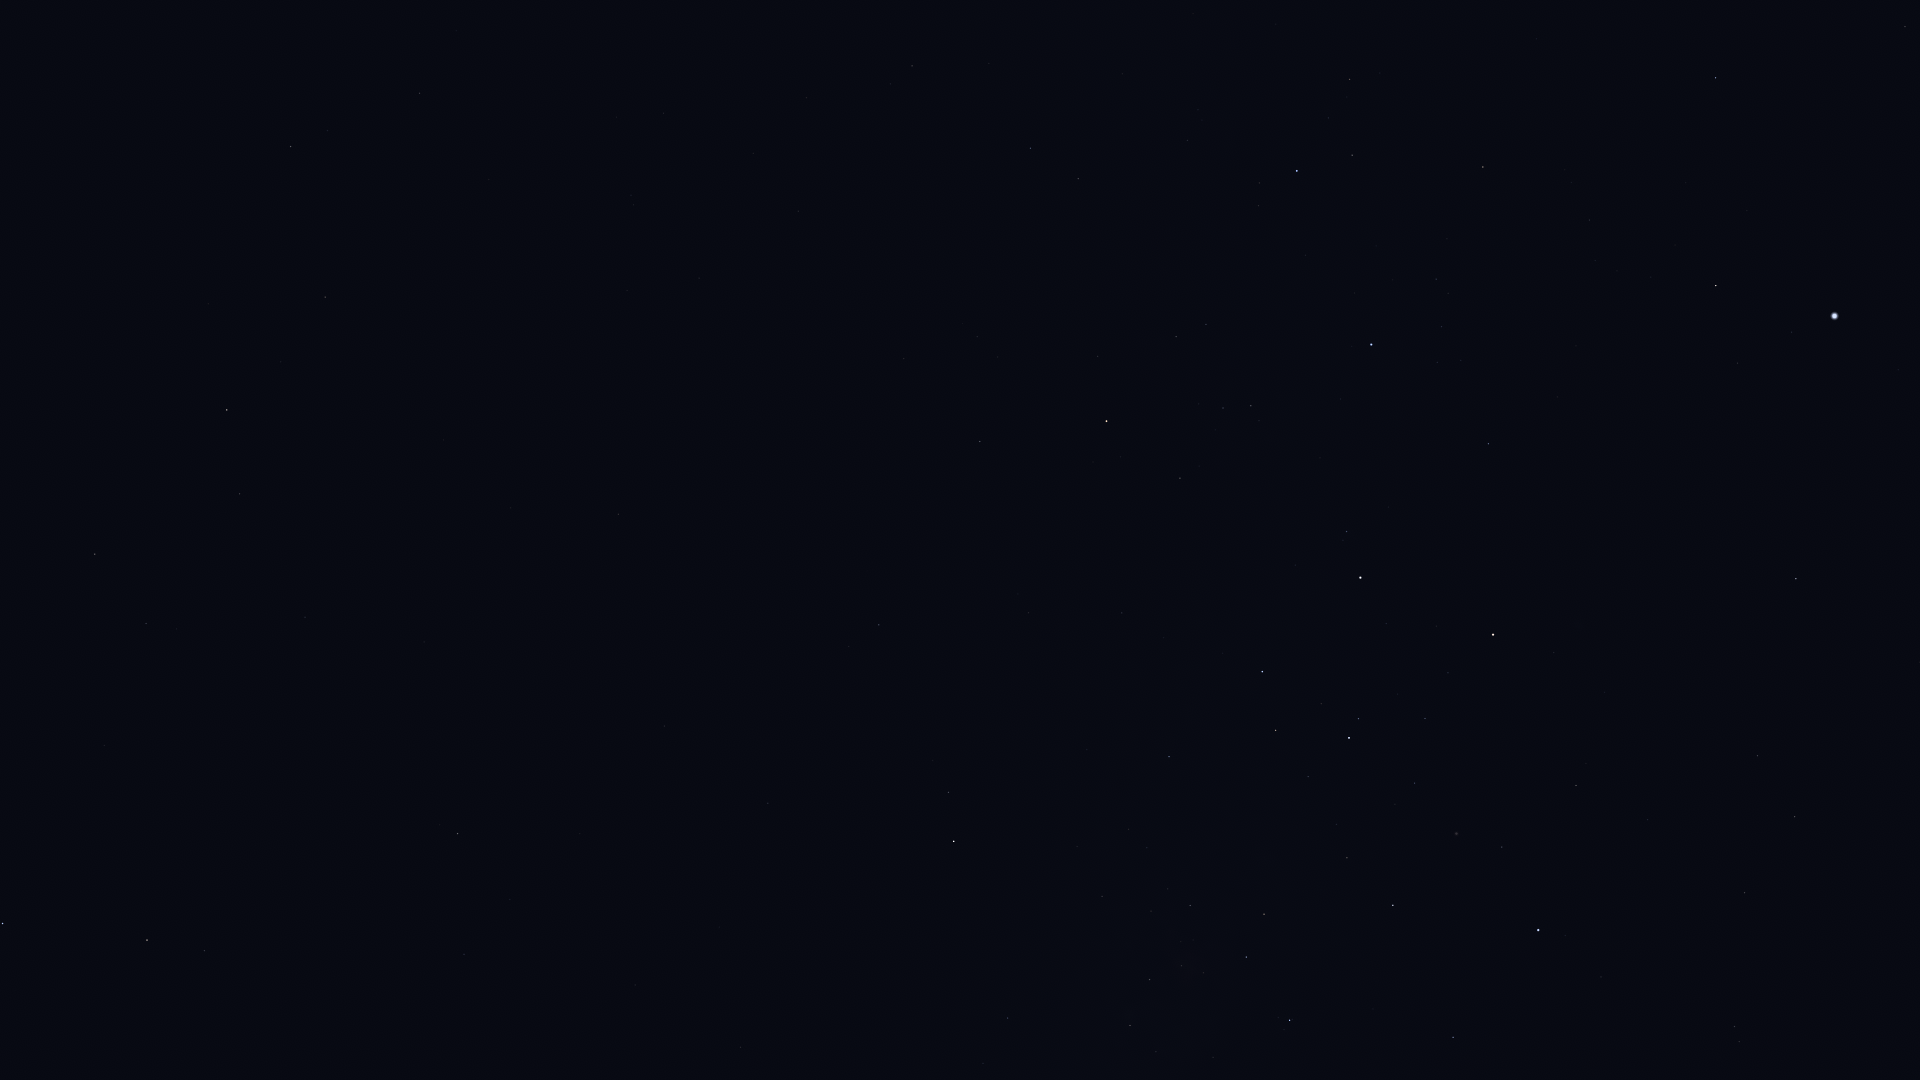

The data file committed next to this chart (first rows):
Star_ID, Name, X, Y
28328, HIP 28328, 1905, 27
30438, Canopus, 1835, 316
31685, HIP 31685, 1716, 78
31895, Nosaxa, 1743, 220
32607, HIP 32607, 1796, 579
32768, HIP 32768, 1716, 286
34481, HIP 34481, 1795, 817
35228, HIP 35228, 1758, 756
36377, HIP 36377, 1483, 167
37284, Ceibo, 1803, 1037
37504, HIP 37504, 1745, 893
38041, Tapecue, 1534, 457
39429, Naos, 1297, 171
39794, HIP 39794, 1648, 820
40702, HIP 40702, 1735, 1027
41037, Avior, 1493, 635
41312, HIP 41312, 1576, 785
42515, HIP 42515, 1078, 179
42536, HIP 42536, 1347, 531
42568, HIP 42568, 1448, 673
42828, HIP 42828, 1031, 148
42913, Alsephina, 1360, 578
43409, HIP 43409, 912, 66
44382, HIP 44382, 1502, 847
44816, Suhail, 1107, 421
45080, HIP 45080, 1359, 719
45238, Miaplacidus, 1538, 930
45556, Aspidiske, 1349, 738
45941, Markeb, 1262, 672
46651, HIP 46651, 980, 441
47202, Kalausi, 1010, 511
48235, Natasha, 1094, 660
48356, Zhang, 420, 93
48615, Felis, 489, 179
48774, HIP 48774, 1169, 757
48926, HIP 48926, 804, 469
49841, HIP 49841, 291, 146
50099, HIP 50099, 1453, 1037
50191, HIP 50191, 879, 625
50371, HIP 50371, 1264, 914
51069, HIP 51069, 325, 297
51172, HIP 51172, 618, 514
51232, HIP 51232, 1190, 905
51986, HIP 51986, 949, 792
52419, HIP 52419, 1290, 1020
52468, HIP 52468, 1203, 973
52521, Macondo, 620, 625
52727, HIP 52727, 954, 841
52943, HIP 52943, 227, 410
53253, HIP 53253, 1150, 979
53740, Alkes, 240, 494
54204, HIP 54204, 424, 642
54463, HIP 54463, 1130, 1025
55174, Hunahpú, 314, 664
55282, HIP 55282, 95, 554
55705, HIP 55705, 146, 623
56343, HIP 56343, 458, 833
56480, HIP 56480, 983, 1063
57283, HIP 57283, 104, 745
57936, HIP 57936, 464, 954
... 3 more rows
